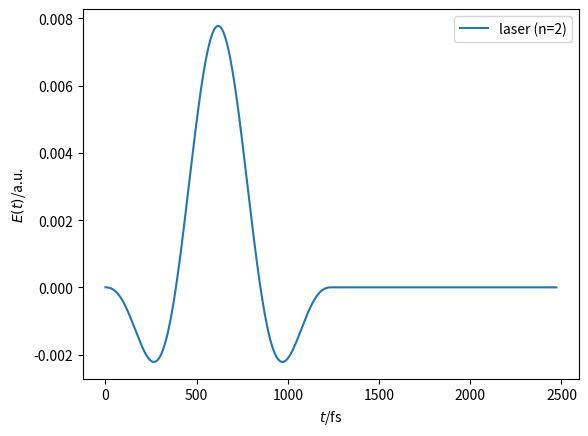
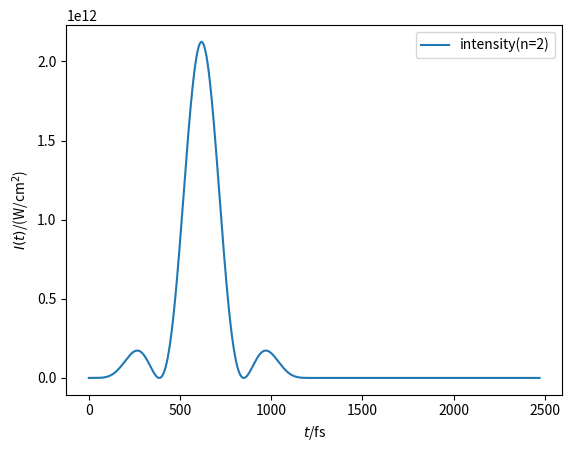

Recreate these plots in Python, in order.
import numpy as np
import scipy.constants as const

T0 = const.physical_constants['atomic unit of time'][0] * 1e15

class EnergyConversions:
    def __init__(self):
        self.Eh = const.physical_constants['atomic unit of energy'][0]
        self.eV = self.Eh/const.e
        self.cm1 = self.Eh/(const.h*const.c*1e2)

    def Eh2eV(self, E):
        return E*self.eV

    def eV2Eh(self, E):
        return E/self.eV

    def Eh2cm1(self, E):
        return E*self.cm1

    def cm12Eh(self, E):
        return E/self.cm1

    def Eh2nm(self, E):
        return (1e9*const.h*const.c/E)/self.Eh

    def nm2Eh(self, lamda):
        return (1e9*const.h*const.c/lamda)/self.Eh

    def Eh2Hz(self, E):
        return E*self.Eh/const.h

    def Hz2Eh(self, E):
        return E*const.h/self.Eh

def intensity(E0):
    '''Field strength E0 in a.u.
       Returns the intensity in W/cm^2'''
    E2 = field_strength(E0)**2
    I = 0.5*const.epsilon_0*const.c*E2
    return I*1.e-4

def field_strength(E0):
    '''Field strength E0 in a.u.
       Returns the electric field strength in V/m'''
    return E0*const.physical_constants['atomic unit of electric field'][0]

class Envelope:

    def __init__(self, n=2, t_m=0, FWHM=1):
        self.n = n
        self.t_m = t_m
        self.T_m = np.pi * FWHM / (2 * np.arccos(2**(-1/(2 * n))))

    def _heaviside(self, dt):
        return np.heaviside(dt + self.T_m/2, 1) * np.heaviside(self.T_m/2 - dt, 1)

    def __call__(self, t):
        dt = t - self.t_m
        cos = np.cos(np.pi*dt/self.T_m)**self.n
        return cos * self._heaviside(dt)

    def set_center(self, t_m):
        self.t_m = t_m

    def get_param(self):
        return self.n, self.t_m, self.T_m


class Laser:
    def __init__(self, E0, omega, envelope):
        self.E0 = E0 
        self.omega = omega
        self.envelope = envelope

    def __call__(self, t):
        dt = t - self.envelope.t_m
        return self.E0 * np.cos(self.omega*dt) * self.envelope(t)

    def get_duration(self):
        return self.envelope.get_param()[2]

    def get_center(self):
        return self.envelope.get_param()[1]


def setup_pulse(n=2, verbose=False):
    '''Returns a callable laser pulse object constructed according to
    Machholm and Henriksen, Phys. Rev. Lett. 87, 193001 (2001), with
    field strength 4e9 V/m which can be generated by optical rectification
    from organic salt crystals, see 
    Fulop, Tzortzakis, and Kampfrath, Adv. Opt. Mater. 8, 1900681 (2020).
    The envelope is trigonometric (controlled by n)
    '''
    E0_ = 4e9 # V/m
    omega_ = 36 # cm-1
    duration = 450 # fs

    conv = EnergyConversions()

    E0 = E0_ / const.physical_constants['atomic unit of electric field'][0]
    omega = conv.cm12Eh(omega_)
    FWHM = duration/T0
    t_m = 0

    G = Envelope(n=n, t_m=0, FWHM=FWHM)
    Tm = G.get_param()[2]
    G.set_center(Tm/2)
    E = Laser(E0, omega, G)

    if verbose:
        print("Laser pulse:")
        print(f"    E0 = {E0_} V/m = {E0} a.u.")
        print(f"    omega = {omega_} cm-1 = {omega} a.u.")
        print(f"    duration = {duration} fs = {FWHM} a.u.")
        print(f"    omega = {omega} a.u. = {conv.Eh2cm1(omega)} cm-1")
        print(f"    omega = {omega} a.u. = {conv.Eh2nm(omega)} nm = {conv.Eh2nm(omega)*1e-6} mm")
        print(f"    omega = {omega} a.u. = {conv.Eh2Hz(omega)*1e-12} THz")
        print(f"    Pulse duration: {FWHM} a.u. = {duration} fs = {duration*1e-3} ps")
        f2f_duration = E.get_duration()
        print(f"    Pulse foot-to-foot duration: {f2f_duration} a.u. = {f2f_duration*T0} fs = {f2f_duration*T0*1e-3} ps")
        print(f"    Pulse peak intensity: {E0} a.u. = {intensity(E0)} W/cm2")

    return E


if __name__ == '__main__':
    import matplotlib.pyplot as plt

    n = 2
    E = setup_pulse(n=n, verbose=True)
    t_min = 0
    t_max = 2*E.get_duration()
    ngrid = int(10*(t_max - t_min)) + 1
    t = np.linspace(t_min, t_max, num=ngrid)

    fig = plt.figure()
    plt.plot(t*T0, E(t), label=f"laser (n={n})")
    plt.legend()
    plt.xlabel(r"$t$/fs")
    plt.ylabel(r"$E(t)$/a.u.")

    fig2 = plt.figure()
    plt.plot(t*T0, intensity(E(t)), label=f"intensity(n={n})")
    plt.legend()
    plt.xlabel(r"$t$/fs")
    plt.ylabel(r"$I(t)$/(W/cm$^2$)")

    plt.show()
    plt.close(fig)
    plt.close(fig2)
